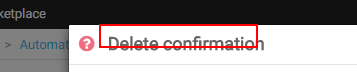
Task: Blank Project
Workflow: DeleteFlow

Step 1: find the text (chrome.exe)

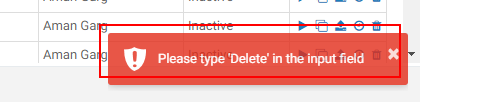
Step 2: get-text from the element (chrome.exe)

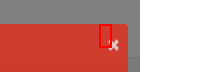
Step 3 [then]: click on the button (chrome.exe)

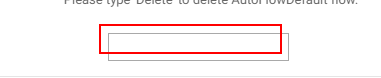
Step 4: find the text box (chrome.exe)

Step 5: type "Delete" into the text box (chrome.exe) (same screen as step 4)

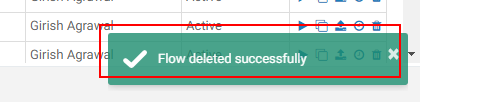
Step 6: get-text from the element (chrome.exe)

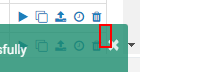
Step 7 [then]: click on the button (chrome.exe)